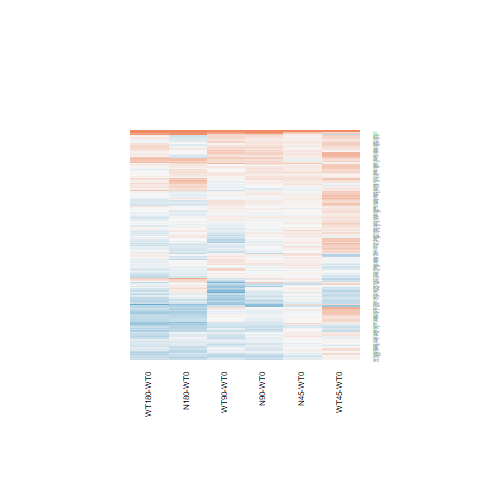

Data behind this chart, as committed beside it:
N180-WT0.logFC, N180-WT0.AveExpr, N180-WT0.t, N180-WT0.P.Value, N180-WT0.adj.P.Val, N180-WT0.B, N45-WT0.logFC, N45-WT0.AveExpr, N45-WT0.t, N45-WT0.P.Value, N45-WT0.adj.P.Val, N45-WT0.B, N90-WT0.logFC, N90-WT0.AveExpr, N90-WT0.t, N90-WT0.P.Value, N90-WT0.adj.P.Val, N90-WT0.B, WT180-WT0.logFC, WT180-WT0.AveExpr, WT180-WT0.t, WT180-WT0.P.Value, WT180-WT0.adj.P.Val, WT180-WT0.B
-0.4669, 4.782, -2.788, 0.01016, 0.1411, -3.42, 0.3258, 4.782, 2.027, 0.05382, 1, -4.754, -0.1905, 4.782, -1.157, 0.2585, 0.7399, -6.215, -0.6844, 4.782, -4.032, 0.0004788, 0.02403, -0.4383
-0.1038, 7.628, -0.6579, 0.5168, 0.8384, -6.78, 0.06446, 7.628, 0.4083, 0.6866, 1, -6.683, -0.03697, 7.628, -0.2343, 0.8167, 0.9613, -6.953, -0.0234, 7.628, -0.1482, 0.8834, 0.9739, -6.929
-0.009461, 7.037, -0.0531, 0.9581, 0.9886, -6.997, 0.116, 7.037, 0.652, 0.5205, 1, -6.551, 0.18, 7.037, 1.012, 0.3215, 0.7764, -6.463, 0.1857, 7.037, 1.044, 0.3068, 0.7495, -6.39
-0.0002645, 7.616, -0.002021, 0.9984, 0.9994, -7.001, 0.07982, 7.616, 0.6096, 0.5478, 1, -6.579, 0.003742, 7.616, 0.02859, 0.9774, 0.995, -6.981, -0.09812, 7.616, -0.7499, 0.4606, 0.8379, -6.654
-0.1643, 6.666, -1.074, 0.2934, 0.6976, -6.407, 0.1237, 6.666, 0.8127, 0.4243, 1, -6.427, 0.1724, 6.666, 1.133, 0.2683, 0.7455, -6.329, -0.02233, 6.666, -0.1464, 0.8848, 0.9739, -6.92
-0.0376, 9.098, -0.249, 0.8054, 0.9478, -6.95, 0.1077, 9.098, 0.7121, 0.4832, 1, -6.491, 0.104, 9.098, 0.688, 0.498, 0.8639, -6.719, -0.2262, 9.098, -1.5, 0.1464, 0.5974, -5.813
-0.1474, 7.741, -0.9932, 0.3304, 0.7295, -6.501, 0.07774, 7.741, 0.523, 0.6057, 1, -6.627, -0.02004, 7.741, -0.1349, 0.8938, 0.9785, -6.97, -0.2195, 7.741, -1.48, 0.1518, 0.6027, -5.859
-0.4145, 7.425, -3.908, 0.0006555, 0.02346, -0.8996, -0.0177, 7.425, -0.1669, 0.8688, 1, -6.755, -0.06451, 7.425, -0.6085, 0.5485, 0.8854, -6.792, -0.4861, 7.425, -4.582, 0.0001178, 0.00852, 0.8315
0.2434, 7.196, 1.2, 0.2419, 0.6521, -6.28, 0.1297, 7.196, 0.6392, 0.5287, 1, -6.561, 0.15, 7.196, 0.7394, 0.4667, 0.8497, -6.703, -0.1202, 7.196, -0.5918, 0.5595, 0.878, -6.76
-0.45, 5.014, -3.578, 0.001501, 0.04218, -1.628, -0.1778, 5.014, -1.433, 0.1646, 1, -5.688, -0.3325, 5.014, -2.662, 0.01359, 0.3293, -3.704, -0.3035, 5.014, -2.436, 0.02259, 0.2889, -4.135
-0.7034, 6.145, -5.24, 2.20199579030618e-05, 0.001538, 2.465, -0.01344, 6.145, -0.1018, 0.9198, 1, -6.748, -0.2914, 6.145, -2.196, 0.03793, 0.4903, -4.693, -0.5711, 6.145, -4.274, 0.0002585, 0.01485, 0.08338
-0.1372, 2.878, -0.5304, 0.6007, 0.8769, -6.47, -0.06226, 2.878, -0.2432, 0.8099, 1, -6.364, -0.1333, 2.878, -0.516, 0.6105, 0.911, -6.459, -0.1815, 2.878, -0.7002, 0.4905, 0.8494, -6.303
-0.2141, 5.733, -1.126, 0.271, 0.6794, -6.318, 0.08903, 5.733, 0.4729, 0.6405, 1, -6.619, -0.009732, 5.733, -0.05155, 0.9593, 0.992, -6.941, -0.1231, 5.733, -0.6504, 0.5215, 0.8627, -6.683
-0.1362, 5.628, -0.8245, 0.4177, 0.7865, -6.605, 0.09744, 5.628, 0.5947, 0.5576, 1, -6.546, 0.1459, 5.628, 0.8922, 0.3811, 0.8127, -6.536, -0.01982, 5.628, -0.1206, 0.905, 0.9773, -6.887
0.02535, 6.451, 0.2003, 0.8429, 0.9584, -6.966, 0.04324, 6.451, 0.3417, 0.7355, 1, -6.696, 0.0427, 6.451, 0.3375, 0.7387, 0.9433, -6.909, 0.1299, 6.451, 1.029, 0.3138, 0.7553, -6.395
-0.284, 7.997, -1.902, 0.06915, 0.3852, -5.255, -0.1802, 7.997, -1.205, 0.2397, 1, -6.038, -0.379, 7.997, -2.54, 0.01791, 0.3744, -4.027, -0.277, 7.997, -1.854, 0.07592, 0.4772, -5.277
-0.1053, 6.017, -0.5311, 0.6002, 0.8766, -6.822, 0.1307, 6.017, 0.6633, 0.5134, 1, -6.517, 0.2006, 6.017, 1.019, 0.3181, 0.7751, -6.43, 0.2776, 6.017, 1.414, 0.1701, 0.6239, -5.926
0.2357, 6.843, 1.745, 0.09363, 0.4457, -5.518, 0.1788, 6.843, 1.323, 0.198, 1, -5.898, 0.06398, 6.843, 0.4729, 0.6405, 0.9194, -6.863, 0.1467, 6.843, 1.086, 0.2883, 0.733, -6.344
-0.1385, 6.289, -0.9305, 0.3613, 0.749, -6.545, -0.1061, 6.289, -0.7132, 0.4825, 1, -6.495, -0.238, 6.289, -1.596, 0.1235, 0.6351, -5.714, -0.1539, 6.289, -1.034, 0.3114, 0.7524, -6.385
-0.1056, 5.986, -0.7328, 0.4707, 0.8149, -6.695, -0.06889, 5.986, -0.4786, 0.6365, 1, -6.621, 0.1467, 5.986, 1.024, 0.3158, 0.7734, -6.426, -0.1645, 5.986, -1.141, 0.2652, 0.715, -6.255
0.06626, 8.167, 0.2466, 0.8073, 0.9481, -6.963, 0.12, 8.167, 0.4465, 0.6592, 1, -6.66, -0.03381, 8.167, -0.1259, 0.9008, 0.9804, -6.967, -0.1811, 8.167, -0.6751, 0.506, 0.8564, -6.702
-0.2715, 8.382, -1.723, 0.09761, 0.4515, -5.547, -0.0566, 8.382, -0.3586, 0.723, 1, -6.693, -0.05154, 8.382, -0.3265, 0.7468, 0.9456, -6.916, 0.005938, 8.382, 0.0376, 0.9703, 0.9915, -6.929
-0.1632, 6.206, -0.995, 0.3296, 0.7289, -6.476, 0.03434, 6.206, 0.2102, 0.8353, 1, -6.727, 0.01873, 6.206, 0.1147, 0.9097, 0.982, -6.955, -0.3082, 6.206, -1.873, 0.07313, 0.4711, -5.225
0.4623, 8.934, 2.588, 0.01607, 0.1808, -3.932, 0.1223, 8.934, 0.687, 0.4986, 1, -6.512, 0.09654, 8.934, 0.5423, 0.5926, 0.9047, -6.814, 0.09172, 8.934, 0.5151, 0.6111, 0.8964, -6.787
0.1225, 8.79, 0.8022, 0.4302, 0.7949, -6.658, 0.1355, 8.79, 0.8867, 0.384, 1, -6.356, 0.2162, 8.79, 1.414, 0.1701, 0.6754, -5.974, 0.1156, 8.79, 0.7565, 0.4566, 0.8369, -6.633
-0.4746, 5.693, -2.372, 0.02599, 0.232, -4.342, 0.1497, 5.693, 0.7631, 0.4528, 1, -6.442, -0.2131, 5.693, -1.075, 0.2928, 0.7616, -6.356, -0.1816, 5.693, -0.9178, 0.3678, 0.7911, -6.473
-0.2462, 8.846, -1.399, 0.1745, 0.5693, -6.015, 0.00972, 8.846, 0.05509, 0.9565, 1, -6.75, -0.083, 8.846, -0.4708, 0.642, 0.9198, -6.851, -0.1291, 8.846, -0.7325, 0.4709, 0.8405, -6.651
-0.4585, 3.82, -3.134, 0.00447, 0.08615, -2.547, -0.1337, 3.82, -0.9455, 0.3538, 1, -6.129, -0.3664, 3.82, -2.532, 0.01822, 0.3762, -3.848, -0.3711, 3.82, -2.569, 0.01677, 0.2544, -3.736
-0.3165, 7.381, -2.621, 0.01492, 0.1742, -3.882, -0.008664, 7.381, -0.07176, 0.9434, 1, -6.767, -0.1459, 7.381, -1.208, 0.2386, 0.727, -6.251, -0.361, 7.381, -2.989, 0.006336, 0.1434, -3.025
-0.01898, 7.538, -0.1261, 0.9007, 0.9736, -6.993, 0.1222, 7.538, 0.8112, 0.4251, 1, -6.435, 0.1353, 7.538, 0.8986, 0.3777, 0.8115, -6.571, -0.1629, 7.538, -1.083, 0.2896, 0.7336, -6.351
-0.001995, 6.277, -0.01305, 0.9897, 0.9978, -6.982, 0.1187, 6.277, 0.7784, 0.4439, 1, -6.445, 0.04514, 6.277, 0.2957, 0.77, 0.952, -6.918, -0.0634, 6.277, -0.4145, 0.6822, 0.9181, -6.832
-0.458, 5.726, -3.154, 0.004256, 0.08414, -2.657, -0.02798, 5.726, -0.1955, 0.8467, 1, -6.714, -0.07192, 5.726, -0.502, 0.6202, 0.9137, -6.815, -0.3168, 5.726, -2.195, 0.03795, 0.3633, -4.633
0.1147, 6.583, 0.8522, 0.4025, 0.7748, -6.621, 0.1495, 6.583, 1.111, 0.2773, 1, -6.14, 0.1429, 6.583, 1.063, 0.2984, 0.7658, -6.402, 0.02079, 6.583, 0.1543, 0.8787, 0.9732, -6.916
0.5816, 8.119, 3.008, 0.006047, 0.1043, -3.027, 0.1832, 8.119, 0.9505, 0.3512, 1, -6.307, 0.01156, 8.119, 0.06006, 0.9526, 0.9907, -6.975, 0.09314, 8.119, 0.4836, 0.633, 0.9022, -6.815
-0.01912, 6.25, -0.11, 0.9133, 0.9775, -6.971, 0.1658, 6.25, 0.9577, 0.3477, 1, -6.287, 0.3524, 6.25, 2.043, 0.05208, 0.5343, -4.979, 0.1165, 6.25, 0.6728, 0.5074, 0.8568, -6.689
-0.1621, 5.264, -0.7512, 0.4597, 0.8103, -6.647, -0.06969, 5.264, -0.3243, 0.7485, 1, -6.653, -0.08011, 5.264, -0.3726, 0.7127, 0.9378, -6.847, -0.2996, 5.264, -1.382, 0.1797, 0.6375, -5.923
0.1163, 6.43, 0.6958, 0.4932, 0.8246, -6.743, 0.05998, 6.43, 0.3585, 0.7231, 1, -6.692, 0.03855, 6.43, 0.2303, 0.8198, 0.9617, -6.942, -0.1605, 6.43, -0.9559, 0.3485, 0.7779, -6.463
0.1661, 5.674, 0.9263, 0.3634, 0.7497, -6.526, 0.1042, 5.674, 0.5802, 0.5672, 1, -6.557, 0.09683, 5.674, 0.5391, 0.5947, 0.9053, -6.791, -0.0009082, 5.674, -0.005044, 0.996, 0.9984, -6.897
-0.4334, 4.149, -3.02, 0.005886, 0.1023, -2.855, -0.2379, 4.149, -1.687, 0.1045, 1, -5.241, -0.2749, 4.149, -1.944, 0.06362, 0.566, -5.019, -0.4912, 4.149, -3.414, 0.002259, 0.07344, -1.892
-0.3216, 6.075, -1.848, 0.0768, 0.406, -5.328, -0.2485, 6.075, -1.431, 0.1653, 1, -5.738, -0.4047, 6.075, -2.321, 0.02899, 0.4473, -4.447, -0.2993, 6.075, -1.722, 0.09775, 0.5226, -5.475
-0.1014, 8.969, -0.7719, 0.4476, 0.8036, -6.679, 0.0116, 8.969, 0.08818, 0.9305, 1, -6.746, 0.07421, 8.969, 0.5639, 0.578, 0.8984, -6.798, -0.3241, 8.969, -2.472, 0.02085, 0.2801, -4.117
-0.09286, 6.678, -0.6155, 0.5439, 0.8514, -6.797, 0.01283, 6.678, 0.0852, 0.9328, 1, -6.758, 0.1153, 6.678, 0.7667, 0.4507, 0.8424, -6.675, -0.05657, 6.678, -0.3754, 0.7106, 0.9254, -6.86
-0.1234, 7.746, -0.6355, 0.5311, 0.8459, -6.793, 0.0509, 7.746, 0.2618, 0.7957, 1, -6.732, -0.1414, 7.746, -0.7284, 0.4734, 0.8545, -6.709, -0.2296, 7.746, -1.183, 0.2484, 0.7031, -6.239
-0.06841, 8.395, -0.4919, 0.6272, 0.8861, -6.868, 0.08022, 8.395, 0.5761, 0.5698, 1, -6.589, -0.001759, 8.395, -0.01264, 0.99, 0.9975, -6.971, 0.004178, 8.395, 0.03002, 0.9763, 0.9933, -6.93
0.09298, 5.568, 0.3905, 0.6996, 0.9121, -6.889, 0.03823, 5.568, 0.1604, 0.8739, 1, -6.721, -0.1515, 5.568, -0.6321, 0.5332, 0.8797, -6.736, -0.3472, 5.568, -1.44, 0.1627, 0.6154, -5.869
-0.07221, 7.601, -0.5588, 0.5814, 0.8694, -6.84, 0.05814, 7.601, 0.4495, 0.6571, 1, -6.664, -0.07257, 7.601, -0.5616, 0.5796, 0.899, -6.819, -0.2911, 7.601, -2.254, 0.03347, 0.3421, -4.563
-0.3182, 6.055, -1.732, 0.09596, 0.4484, -5.514, -0.04998, 6.055, -0.2738, 0.7866, 1, -6.71, -0.2614, 6.055, -1.425, 0.1669, 0.6722, -5.95, -0.4603, 6.055, -2.498, 0.01969, 0.2746, -4.052
0.2222, 6.215, 1.34, 0.1927, 0.5957, -6.091, -0.08405, 6.215, -0.5038, 0.6189, 1, -6.617, -0.183, 6.215, -1.094, 0.2846, 0.7565, -6.354, 0.07675, 6.215, 0.4618, 0.6483, 0.9068, -6.813
0.003159, 8.925, 0.01562, 0.9877, 0.9973, -6.986, 0.08076, 8.925, 0.3992, 0.6933, 1, -6.672, 0.2867, 8.925, 1.414, 0.1701, 0.6754, -5.972, 0.298, 8.925, 1.47, 0.1545, 0.6061, -5.856
-0.5058, 6.617, -1.918, 0.06701, 0.3795, -5.22, -0.03694, 6.617, -0.1412, 0.8888, 1, -6.752, -0.1132, 6.617, -0.4324, 0.6692, 0.9279, -6.878, -0.5452, 6.617, -2.067, 0.04961, 0.4094, -4.899
0.1259, -0.3579, 0.2199, 0.8278, 0.9534, -5.841, -0.2062, -0.3579, -0.3424, 0.735, 1, -5.556, 0.4457, -0.3579, 0.8184, 0.4211, 0.8305, -5.574, -0.3992, -0.3579, -0.6454, 0.5248, 0.8633, -5.545
-0.2682, 6.951, -1.296, 0.2071, 0.6152, -6.156, 0.01494, 6.951, 0.07244, 0.9428, 1, -6.763, 0.2394, 6.951, 1.163, 0.256, 0.7383, -6.3, 0.04607, 6.951, 0.2236, 0.825, 0.96, -6.912
-0.2465, 7.966, -1.921, 0.06662, 0.3782, -5.227, 0.06227, 7.966, 0.4839, 0.6328, 1, -6.645, 0.1301, 7.966, 1.011, 0.3221, 0.7764, -6.46, -0.2009, 7.966, -1.564, 0.1307, 0.5814, -5.736
-0.4828, 5.191, -2.291, 0.03096, 0.2573, -4.466, 0.1455, 5.191, 0.7111, 0.4838, 1, -6.453, -0.06115, 5.191, -0.2963, 0.7695, 0.952, -6.868, -0.3401, 5.191, -1.628, 0.1164, 0.5599, -5.566
0.4434, 2.632, 2.028, 0.05367, 0.3406, -4.634, -0.0753, 2.632, -0.3211, 0.7509, 1, -6.223, 0.3867, 2.632, 1.758, 0.09146, 0.6016, -5.065, 0.5687, 2.632, 2.649, 0.014, 0.2329, -3.397
0.2962, 5.758, 1.743, 0.09403, 0.446, -5.496, 0.01175, 5.758, 0.06864, 0.9458, 1, -6.731, -0.003535, 5.758, -0.02065, 0.9837, 0.996, -6.945, 0.1775, 5.758, 1.042, 0.3075, 0.7497, -6.362
0.1773, 0.2743, 0.5882, 0.5618, 0.8596, -5.885, -0.1837, 0.2743, -0.5741, 0.5712, 1, -5.626, -0.2741, 0.2743, -0.8435, 0.4072, 0.826, -5.623, -0.07204, 0.2743, -0.2303, 0.8198, 0.9585, -5.936
0.06057, 7.837, 0.497, 0.6236, 0.8851, -6.872, 0.1089, 7.837, 0.8932, 0.3805, 1, -6.363, 0.08466, 7.837, 0.6946, 0.4939, 0.8623, -6.732, -0.1827, 7.837, -1.501, 0.1462, 0.597, -5.828
0.5132, 8.177, 3.781, 0.0009038, 0.02958, -1.204, -0.1053, 8.177, -0.7797, 0.4431, 1, -6.457, 0.2034, 8.177, 1.502, 0.1459, 0.6527, -5.861, 0.4531, 8.177, 3.339, 0.002717, 0.08349, -2.212
0.2879, 5.443, 1.858, 0.07534, 0.4025, -5.29, -0.0344, 5.443, -0.2197, 0.828, 1, -6.688, 0.009766, 5.443, 0.06247, 0.9507, 0.9904, -6.924, 0.1452, 5.443, 0.934, 0.3595, 0.786, -6.449
... 138 more rows
